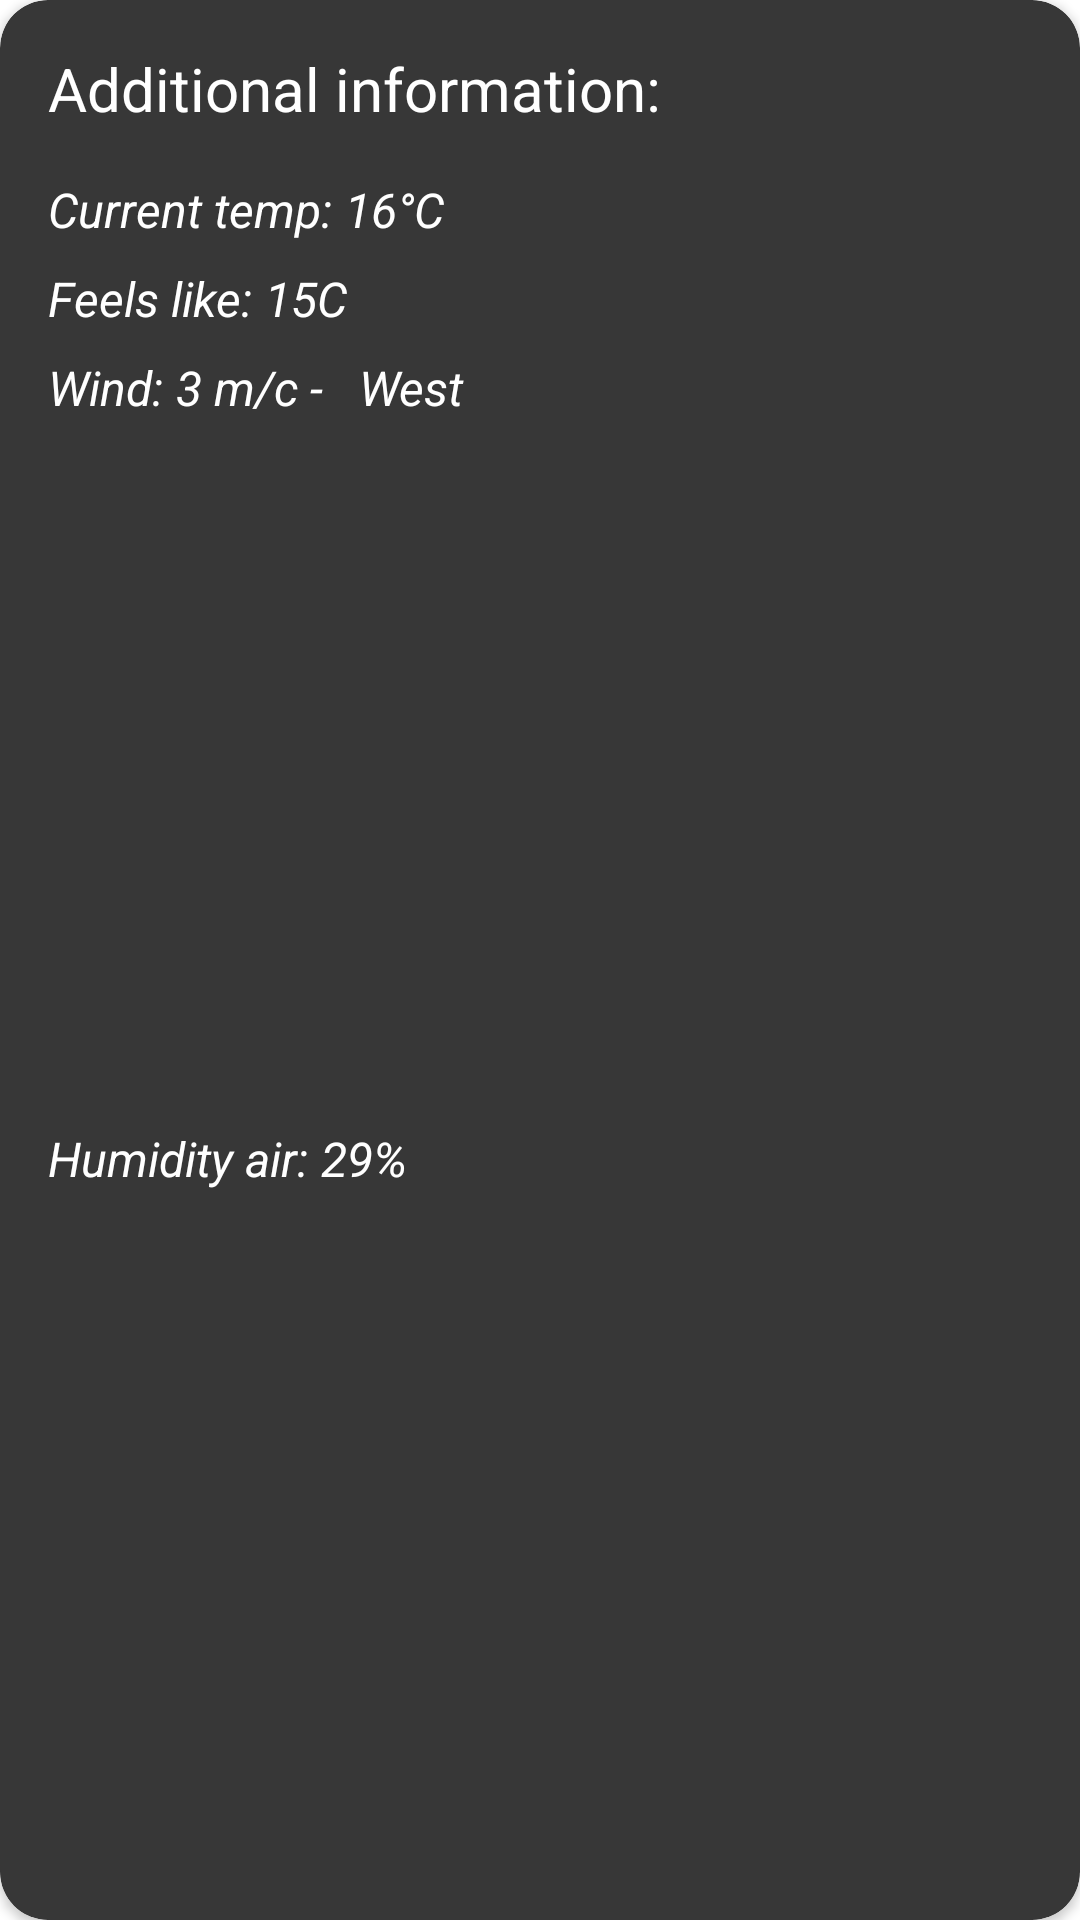

Here is an Android app screen rendered from its layout file. Give the layout XML and the strings, colors and styles it references.
<!-- AndroidManifest.xml: application theme Theme.WeGarb -->
<!-- res/layout/dialog_head.xml -->
<?xml version="1.0" encoding="utf-8"?>
<androidx.cardview.widget.CardView xmlns:android="http://schemas.android.com/apk/res/android"
    xmlns:app="http://schemas.android.com/apk/res-auto"
    xmlns:tools="http://schemas.android.com/tools"
    android:layout_width="match_parent"
    android:layout_height="wrap_content"
    android:layout_margin="16dp"
    app:cardBackgroundColor="@color/main_grey"
    app:cardCornerRadius="16dp">

    <androidx.constraintlayout.widget.ConstraintLayout
        android:layout_width="match_parent"
        android:layout_height="match_parent">

        <TextView
            android:id="@+id/wind"
            android:layout_width="wrap_content"
            android:layout_height="wrap_content"
            android:layout_marginTop="8dp"
            android:text="Wind: 3 m/c - "
            android:textColor="@color/white"
            android:textSize="16sp"
            android:textStyle="italic"
            app:layout_constraintStart_toStartOf="@+id/feellsLike"
            app:layout_constraintTop_toBottomOf="@+id/feellsLike" />

        <TextView
            android:id="@+id/windVariant"
            android:layout_width="wrap_content"
            android:layout_height="wrap_content"
            android:layout_marginStart="8dp"
            android:text="West"
            android:textColor="@color/white"
            android:textSize="16sp"
            android:textStyle="italic"
            app:layout_constraintBottom_toBottomOf="@+id/wind"
            app:layout_constraintStart_toEndOf="@+id/wind"
            app:layout_constraintTop_toTopOf="@+id/wind" />

        <TextView
            android:id="@+id/humidity"
            android:layout_width="wrap_content"
            android:layout_height="wrap_content"
            android:layout_marginTop="8dp"
            android:layout_marginBottom="16dp"
            android:text="Humidity air: 29%"
            android:textColor="@color/white"
            android:textSize="16sp"
            android:textStyle="italic"
            app:layout_constraintBottom_toBottomOf="parent"
            app:layout_constraintStart_toStartOf="@+id/wind"
            app:layout_constraintTop_toBottomOf="@+id/wind" />

        <TextView
            android:id="@+id/cTemp"
            android:layout_width="wrap_content"
            android:layout_height="wrap_content"
            android:layout_marginTop="16dp"
            android:text="Current temp: 16°C"
            android:textColor="@color/white"
            android:textSize="16sp"
            android:textStyle="italic"
            app:layout_constraintStart_toStartOf="@+id/tvTitle"
            app:layout_constraintTop_toBottomOf="@+id/tvTitle" />

        <TextView
            android:id="@+id/feellsLike"
            android:layout_width="wrap_content"
            android:layout_height="wrap_content"
            android:layout_marginTop="8dp"
            android:text="Feels like: 15C"
            android:textColor="@color/white"
            android:textSize="16sp"
            android:textStyle="italic"
            app:layout_constraintStart_toStartOf="@+id/cTemp"
            app:layout_constraintTop_toBottomOf="@+id/cTemp" />

        <TextView
            android:id="@+id/tvTitle"
            android:layout_width="wrap_content"
            android:layout_height="wrap_content"
            android:layout_margin="16dp"
            android:text="Additional information:"
            android:textColor="@color/white"
            android:textSize="20sp"
            app:layout_constraintStart_toStartOf="parent"
            app:layout_constraintTop_toTopOf="parent" />

    </androidx.constraintlayout.widget.ConstraintLayout>
</androidx.cardview.widget.CardView>
<!-- resources referenced by this layout -->
<resources>
  <color name="main_grey">#373737</color>
  <color name="white">#FFFFFFFF</color>
  <style name="Theme.WeGarb" parent="Theme.MaterialComponents.DayNight.DarkActionBar">
          
          <item name="colorPrimary">@color/main_grey</item>
          <item name="colorPrimaryVariant">@color/main_grey</item>
          <item name="colorOnPrimary">@color/white</item>
          
          <item name="colorSecondary">@color/black</item>
          <item name="colorSecondaryVariant">@color/teal_700</item>
          <item name="colorOnSecondary">@color/black</item>
          
          <item name="android:statusBarColor">@color/main_grey_second</item>
          
          <item name="android:navigationBarColor">@color/main_grey</item>
          <item name="android:windowSplashScreenBackground" tools:targetApi="s">@color/main_grey</item>
  
          <item name="android:windowFullscreen">false</item>
          <item name="windowNoTitle">true</item>
      </style>
  <color name="black">#FF000000</color>
  <color name="teal_700">#FF018786</color>
  <color name="main_grey_second">#333333</color>
</resources>
